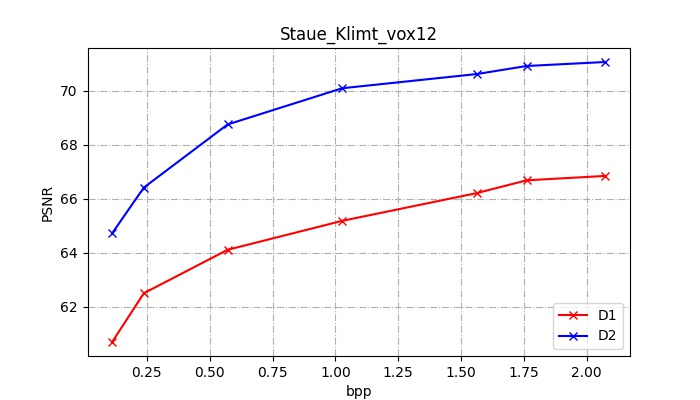

The table this chart was drawn from, first rows:
mse1      (p2point), mse1,PSNR (p2point), mse1      (p2plane), mse1,PSNR (p2plane), h.       1(p2point), h.,PSNR  1(p2point), mse2      (p2point), mse2,PSNR (p2point), mse2      (p2plane), mse2,PSNR (p2plane), h.       2(p2point), h.,PSNR  2(p2point), mseF      (p2point), mseF,PSNR (p2point), mseF      (p2plane), mseF,PSNR (p2plane), h.        (p2point), h.,PSNR   (p2point), num_points(input), num_points(output), resolution, bits, bpp, bpp(coords)
42.92, 60.69, 16.98, 64.72, 6282, 39.04, 19.58, 64.1, 10.05, 66.99, 408.0, 50.91, 42.92, 60.69, 16.98, 64.72, 6282, 39.04, 499660, 1980380, 4096, 56208, 0.112, 0.112
28.31, 62.5, 11.5, 66.41, 5984, 39.25, 16.66, 64.8, 7.913, 68.03, 374.0, 51.29, 28.31, 62.5, 11.5, 66.41, 5984, 39.25, 499660, 1980380, 4096, 118808, 0.238, 0.112
19.55, 64.1, 6.715, 68.75, 4201, 40.78, 13.94, 65.57, 5.839, 69.35, 289.0, 52.41, 19.55, 64.1, 6.715, 68.75, 4201, 40.78, 499660, 1980380, 4096, 285512, 0.571, 0.112
15.27, 65.18, 4.538, 70.45, 3682, 41.36, 12.31, 66.11, 4.93, 70.09, 206.0, 53.88, 15.27, 65.18, 4.93, 70.09, 3682, 41.36, 499660, 1980380, 4096, 513400, 1.027, 0.112
12.06, 66.2, 3.701, 71.33, 2117, 43.76, 11.19, 66.53, 4.368, 70.61, 146.0, 55.37, 12.06, 66.2, 4.368, 70.61, 2117, 43.76, 499660, 1980380, 4096, 780424, 1.562, 0.112
10.81, 66.68, 3.462, 71.62, 3517, 41.55, 10.66, 66.74, 4.077, 70.91, 131.0, 55.84, 10.81, 66.68, 4.077, 70.91, 3517, 41.55, 499660, 1980380, 4096, 879728, 1.761, 0.112
9.564, 67.21, 3.153, 72.03, 1902, 44.22, 10.41, 66.84, 3.941, 71.06, 141.0, 55.52, 10.41, 66.84, 3.941, 71.06, 1902, 44.22, 499660, 1980380, 4096, 1036160, 2.074, 0.112
